Run: headless pygame with SDL's dummy video driver; simulated clock (each Clock.tick advances the game by its frame time, no real sleeping); random seed 0; keys injected as events and as key.get_pressed() state; mouse plan: one left click at the window centre at the start of phase 2, then a move to the lower-right quarter at the start of phase 3.
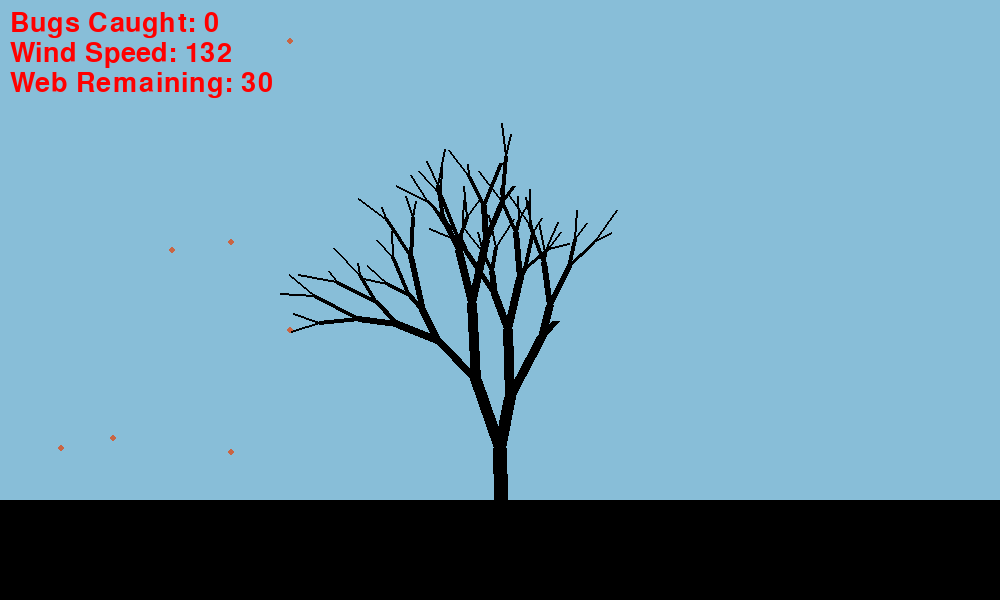
Frame 1 of 4 · flips 1–60 · no input
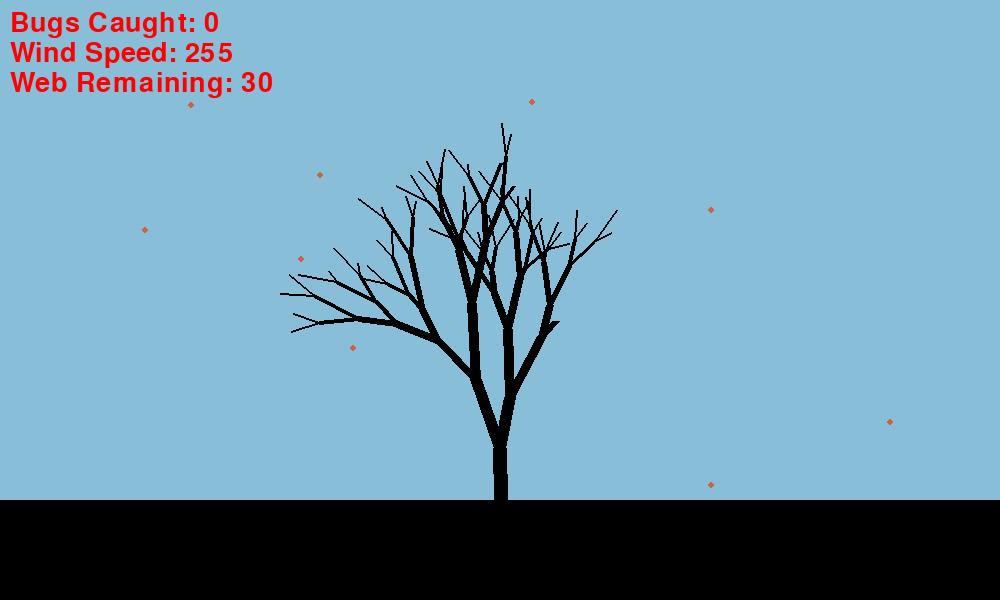
Frame 2 of 4 · flips 61–180 · clicked the window centre · tapped SPACE, RETURN · held RIGHT (→), D
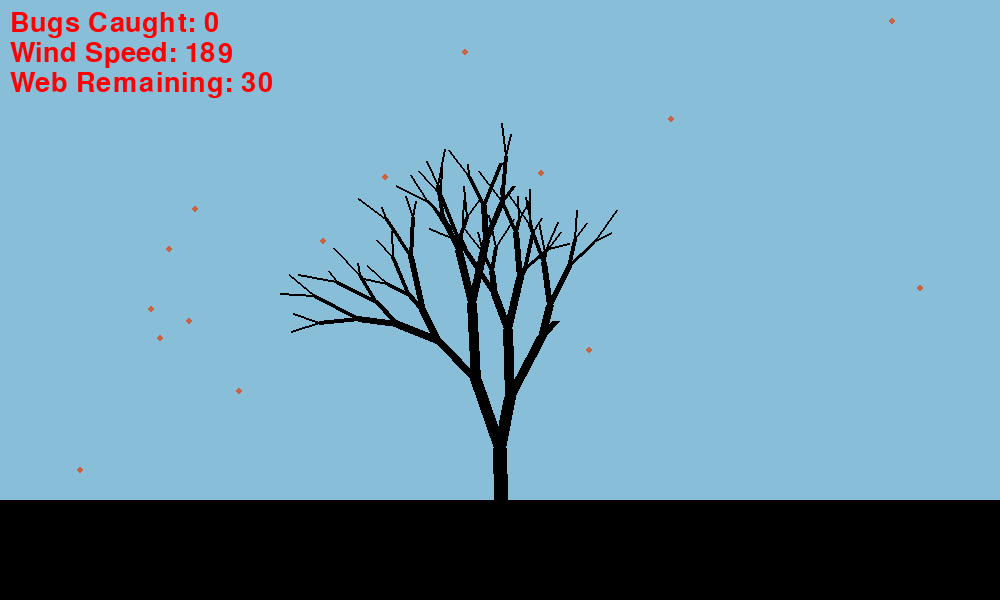
Frame 3 of 4 · flips 181–300 · moved the mouse to the lower-right quarter · held DOWN (↓), S
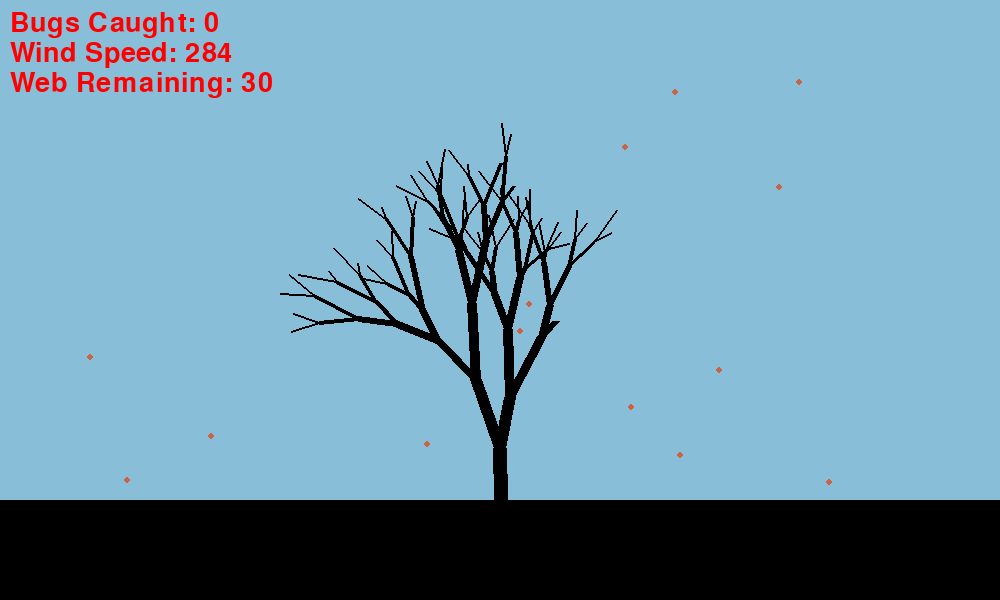
Frame 4 of 4 · flips 301–420 · held LEFT (←), A, UP (↑), W

The pygame program that drew these frames:

import pygame
import math
import random
import copy
##########################################################################
# Tutorial
"""
When game starts, press space to generate a new tree. If you see one that you
like, press enter to begin the game. Click on tree branches to draw spider webs.
You only have a limited amount of webbing. Use arrow keys to move tree.
"""
##########################################################################
# Helper Functions
##########################################################################
# Get length of a line segment with endpoints


def getLineLength(x0, y0, x1, y1):
    return math.sqrt((x1 - x0)**2 + (y1 - y0)**2)


def drawWebLine(canvas, startCoord, endCoord):
    pygame.draw.line(canvas, (150, 150, 150), startCoord, endCoord, 3)
##########################################################################
# Classes
##########################################################################


class Node(object):

    def __init__(self, startX, startY):
        self.x = startX
        self.y = startY
        self.mass = 100
        self.xVel = 0
        self.yVel = 0
        self.xForce = 0
        self.yForce = 0
        self.t = 0.3

    def __repr__(self):
        return "(%d, %d)" % (self.x, self.y)

    def applyYForce(self, force):
        self.yForce += force

    def applyXForce(self, force):
        self.xForce += force

    def moveMass(self):
        self.yVel += (self.yForce / self.mass) * self.t
        self.y += int(self.yVel * self.t)
        self.xVel += (self.xForce / self.mass) * self.t
        self.x += int(self.xVel * self.t)

    def drawNode(self, gameDisplay):
        pygame.draw.circle(gameDisplay, (0, 0, 0), [
            self.x, self.y], 2)


class Spring(object):

    def __init__(self, mass1, mass2):
        self.m1 = mass1
        self.m2 = mass2
        self.length = 0.75
        self.k = 300
        self.friction = 50

    def __repr__(self):
        return "Spring(" + str(self.m1) + ", " + str(self.m2) + ")"

    def solveSpring(self):
        forceY = 0
        forceX = 0
        yLength = self.m2.y - self.m1.y
        xLength = self.m2.x - self.m1.x
        vector = math.sqrt(yLength**2 + xLength**2)
        if abs(vector) > 0:
            # Set corrective Y spring forces
            forceY += -(yLength / abs(vector)) * \
                (abs(vector) - self.length) * self.k
            # Add in Y spring friction
            forceY += (self.m1.yVel - self.m2.yVel) * self.friction
            # Set corrective X spring forces
            forceX += -(xLength / abs(vector)) * \
                (abs(vector) - self.length) * self.k
            # Add in X spring friction
            forceX += (self.m1.xVel - self.m2.xVel) * self.friction
        self.m1.applyYForce(-forceY)
        self.m2.applyYForce(forceY)
        self.m1.applyXForce(-forceX)
        self.m2.applyXForce(forceX)

    def drawSpring(self, gameDisplay, color=(255, 255, 255)):
        pygame.draw.line(gameDisplay, color,
                         (self.m1.x, self.m1.y), (self.m2.x, self.m2.y), 3)


class Rope(object):

    @staticmethod
    def applyWind(force, ropeList):
        for rope in ropeList:
            rope.wind = force

    def __init__(self, numNodes, x0, y0, x1, y1):
        self.numNodes = numNodes
        # Set the leftmost node as the startNode
        if x1 < x0:
            startX, startY = x1, y1
            endX, endY = x0, y0
        else:
            startX, startY = x0, y0
            endX, endY = x1, y1
        self.startNode = Node(startX, startY)
        self.endNode = Node(endX, endY)
        # Create list of nodes
        slopeY = int((endY - startY) / numNodes)
        slopeX = int((endX - startX) / numNodes)
        self.nodeList = []
        for node in range(numNodes):
            # Each node starts at a point on the straight line from (x0, y0)
            self.nodeList.append(
                Node(startX + slopeX * node, startY + slopeY * node))
        # Connect all nodes with springs to create rope
        # Attach the first node
        self.springList = [Spring(self.startNode, self.nodeList[0])]
        for spring in range(numNodes - 1):
            self.springList.append(
                Spring(self.nodeList[spring], self.nodeList[spring + 1]))
        # Attach the last node
        self.springList.append(
            Spring(self.nodeList[len(self.nodeList) - 1], self.endNode))
        # Set slope
        if slopeX == 0:
            self.slope = None
            self.intercept = None
        else:
            self.slope = slopeY / slopeX
            self.intercept = startY - 1 * self.slope * startX
        self.wind = 0

    def updateRope(self):
        for node in self.nodeList:
            # Reset the forces
            node.xForce = 0
            node.yForce = 0

            node.applyYForce(2 * node.mass)
            node.applyXForce(self.wind)
        for spring in self.springList:
            spring.solveSpring()
        for node in self.nodeList:
            node.moveMass()

    def applyXForce(self, force):
        # Apply a force to every node in the rope
        for node in self.nodeList:
            node.applyXForce(force)

    def drawRope(self, gameDisplay):
        for spring in self.springList:
            spring.drawSpring(gameDisplay)

    def ropeLength(self):
        return getLineLength(self.startNode.x, self.startNode.y,
                             self.endNode.x, self.endNode.y)

    def pointOnRope(self, x, y):  # Verify that a point is on the rope
        return (x >= min(self.startNode.x, self.endNode.x)
                and x <= max(self.startNode.x, self.endNode.x)
                and y >= min(self.startNode.y, self.endNode.y)
                and y <= max(self.startNode.y, self.endNode.y))

    def getIntersection(self, other):
        if self.slope == other.slope:
            return None
        elif self.slope is None:
            x = self.startNode.x
            y = int(other.slope * x + other.intercept)
        elif other.slope is None:
            x = other.startNode.x
            y = int(self.slope * x + self.intercept)
        else:
            b = other.intercept - self.intercept
            m = self.slope - other.slope
            x = int(b / m)
            y = int(self.slope * x + self.intercept)
        if self.pointOnRope(x, y) and other.pointOnRope(x, y):
            return (x, y)
        return None

    def solveIntersection(self, other):
        points = self.getIntersection(other)
        if points is None:
            return None  # Stop if there is no intersection
        temp = Node(points[0], points[1])
        # Calculate the location to insert new node on self rope
        selfDiff = self.ropeLength()
        selfRatio = getLineLength(
            self.startNode.x, self.startNode.y, points[0], points[1])
        selfInsert = int((selfRatio * len(self.nodeList)) / selfDiff)
        prevNode = selfInsert - 1
        nextNode = selfInsert + 1
        self.nodeList.insert(selfInsert, temp)
        self.springList.append(Spring(self.nodeList[prevNode], temp))
        # Calculate the location to insert new node on other rope
        otherDiff = other.ropeLength()
        otherRatio = getLineLength(
            other.startNode.x, other.startNode.y, points[0], points[1])
        otherInsert = int((otherRatio * len(other.nodeList)) / otherDiff)
        other.nodeList.insert(otherInsert, temp)
        other.springList.append(Spring(other.nodeList[otherInsert - 1], temp))


class treeDrawing(object):

    @staticmethod
    def makeRecursiveTree(startPoint, numBranches):
        branchList = []
        minX = startPoint[0]
        maxX = startPoint[0]
        minY = startPoint[1]
        maxY = startPoint[1]

        def treeHelper(depth, startPoint, minLength, maxLength,
                       angle=90 + random.randint(-5, 5)):
            nonlocal minX
            nonlocal minY
            nonlocal maxX
            nonlocal maxY
            if depth == 0:
                return None
            else:
                length = random.randint(minLength, maxLength)
                endPoint = treeDrawing.calculateEndpoint(
                    startPoint, length, angle)
                if endPoint[0] < minX:
                    minX = endPoint[0]
                elif endPoint[0] > maxX:
                    maxX = endPoint[0]
                if endPoint[1] < minY:
                    minY = endPoint[1]
                elif endPoint[1] > maxY:
                    maxY = endPoint[1]
                branchList.append([[int(startPoint[0]), int(startPoint[1])],
                                   [endPoint[0], endPoint[1]],
                                   length, angle, depth])
                if depth <= numBranches - 2:
                    rand = random.randint(0, 15)
                    if rand == 0:
                        return None
                treeHelper(depth - 1, copy.copy(endPoint),
                           minLength - 10 if minLength > 20 else 20,
                           maxLength - 10 if maxLength > 40 else 40,
                           angle + random.randint(10, 25))
                treeHelper(depth - 1, copy.copy(endPoint),
                           minLength - 10 if minLength > 10 else 20,
                           maxLength - 10 if maxLength > 20 else 40,
                           angle - random.randint(10, 25))
        treeHelper(numBranches, startPoint, 50, 100)
        width = maxX - minX
        height = maxY - minY
        return [branchList, width, height, minX, minY]

    @staticmethod
    def calculateEndpoint(startPoint, length, angle):
        deltaX = length * math.cos(math.radians(angle))
        deltaY = length * math.sin(math.radians(angle))
        return [int(startPoint[0] + deltaX), int(startPoint[1] - deltaY)]

    def __init__(self, startPoint, numBranches):
        temp = treeDrawing.makeRecursiveTree(startPoint, numBranches)
        self.branches = temp[0]
        self.scale = 1
        self.rect = self.findRect()

    def scaleTree(self, factor):
        self.scale *= factor
        for branch in self.branches:
            branch[2] *= self.scale
            endpoint = treeDrawing.calculateEndpoint(
                branch[0], branch[2], branch[3])
            for altBranch in self.branches:
                if altBranch[0] == branch[1]:
                    altBranch[0] = copy.deepcopy(endpoint)
            branch[1] = endpoint
        self.rect = self.findRect()

    def changePos(self, xChange, yChange):
        for branch in self.branches:
            branch[0][1] += yChange
            branch[0][0] += xChange
            branch[1][1] += yChange
            branch[1][0] += xChange
        self.rect = self.findRect()

    def drawTree(self, gameDisplay):
        for branch in self.branches:
            pygame.draw.line(gameDisplay, (0, 0, 0), branch[
                             0], branch[1], int(branch[4] * self.scale * 2))

    def __repr__(self):
        return str(self.branches)

    def findRect(self):
        minX = self.branches[0][0][0]
        maxX = self.branches[0][0][0]
        minY = self.branches[0][0][1]
        maxY = self.branches[0][0][1]
        for branch in self.branches:
            x = branch[1][0]
            y = branch[1][1]
            if x < minX:
                minX = x
            elif x > maxX:
                maxX = x
            if y < minY:
                minY = y
            elif y > maxY:
                maxY = y
        return ((minX, minY), (maxX - minX, maxY - minY))


class Bug(object):
    bugsCaught = 0

    def __init__(self, x, y, direc):
        self.x = x
        self.y = y
        self.xVel = random.randint(2, 5) * direc
        self.yVel = 0
        self.depth = random.randint(0, 5)
        self.radius = 3

    def update(self):
        self.x += self.xVel
        if self.yVel != None:
            self.y -= self.yVel
            if self.yVel < -5:
                self.yVel += random.randint(-1, 8)
            elif self.yVel > 5:
                self.yVel += random.randint(-8, 1)
            else:
                self.yVel += random.randint(-1, 1)
            self.depth = random.randint(0, 5)

    def drawBug(self, gameDisplay):
        pygame.draw.circle(gameDisplay, (201, 101, 68),
                           (self.x, self.y), self.radius)

    def checkWebCollision(self, gameDisplay):
        if self.x > 0 and self.x < gameDisplay.get_width() and self.y > 0 and self.y < gameDisplay.get_height():
            if gameDisplay.get_at((self.x, self.y)) == (255, 255, 255, 255):
                self.yVel = None
                self.xVel = 0
                Bug.bugsCaught += 1

    def __hash__(self):
        return hash((self.x, self.y, self.xVel, self.yVel))


#######################################################################
# Main Game Function
#######################################################################


def runSpiderGame(width=1000, height=600):
    pygame.init()
    pygame.font.init()
    gameDisplay = pygame.display.set_mode((width, height))
    pygame.display.set_caption("Spider Game")
    gameExit = False
    clock = pygame.time.Clock()
    fps = 50  # Frames per second
    TREE_SELECTION = 0
    GAME_SCREEN = 1
    mode = TREE_SELECTION
    tree = treeDrawing((width // 2, height - 100), random.randint(6, 8))
    ropeList = []
    ropeSurface = None
    drawingLine = False
    bugList = []
    webLevel = 30
    for i in range(6):
        bugList.append(Bug(-5, random.randint(0, height), 1))
    font = pygame.font.Font(None, 40)
    wind = 0
    while not gameExit:
        gameDisplay.fill((136, 190, 216)) # Make canvas white
        if ropeSurface != None:
            ropeSurface.fill((0, 0, 0))
            for rope in ropeList:
                rope.updateRope()
                rope.drawRope(ropeSurface)
            gameDisplay.blit(ropeSurface, (tree.findRect()[0]))
        for bug in bugList:
            bug.drawBug(gameDisplay)
        tree.drawTree(gameDisplay)
        score = font.render(
            "Bugs Caught: " + str(Bug.bugsCaught), True, (255, 0, 0))
        speed = font.render("Wind Speed: " + str(wind), True, (255, 0, 0))
        web = font.render("Web Remaining: " + str(webLevel), True, (255, 0, 0))
        gameDisplay.blit(score, (10, 10))
        gameDisplay.blit(speed, (10, 40))
        gameDisplay.blit(web, (10, 70))
        pygame.draw.rect(gameDisplay, (0, 0, 0), ((0, tree.rect[0][1] + tree.rect[1][1]), (width, height)))
        for event in pygame.event.get():
            keys = pygame.key.get_pressed()
            if event.type == pygame.QUIT:
                gameExit = True
            elif mode == TREE_SELECTION:
                if keys[pygame.K_SPACE]:
                    tree = treeDrawing((width // 2, height - 100),
                                       random.randint(6, 8))
                elif keys[pygame.K_RETURN]:
                    tree.scaleTree(3)
                    tree.changePos(50, 300)
                    ropeSurface = pygame.Surface(tree.findRect()[1])
                    ropeSurface.set_colorkey((0, 0, 0))
                    mode = GAME_SCREEN
            elif mode == GAME_SCREEN:
                if event.type == pygame.MOUSEBUTTONDOWN:
                    if gameDisplay.get_at(pygame.mouse.get_pos()) == (0, 0, 0, 255):
                        if not drawingLine:
                            drawingLine = True
                            startTemp = pygame.mouse.get_pos()
                        else:
                            drawingLine = False
                            endTemp = pygame.mouse.get_pos()
                            startX = startTemp[0] - tree.rect[0][0]
                            startY = startTemp[1] - tree.rect[0][1]
                            endX = endTemp[0] - tree.rect[0][0]
                            endY = endTemp[1] - tree.rect[0][1]
                            numNodes = int(getLineLength(startTemp[0], startTemp[
                                           1], endTemp[0], endTemp[1]) * 0.07)
                            if numNodes > 0 and numNodes <= webLevel:
                                newRope = Rope(numNodes, startX, startY,
                                               endX, endY)
                                ropeList.append(newRope)
                                webLevel -= numNodes
                            for other in ropeList:
                                newRope.solveIntersection(other)
                if keys[pygame.K_RIGHT]:
                    tree.changePos(-60, 0)
                if keys[pygame.K_LEFT]:
                    tree.changePos(60, 0)
                if keys[pygame.K_UP]:
                    tree.changePos(0, 60)
                if keys[pygame.K_DOWN]:
                    tree.changePos(0, -60)
        for bug in bugList:
            bug.update()
            bug.checkWebCollision(gameDisplay)
            if bug.yVel == None:
                webLevel += 1
            if bug.x > width or bug.yVel == None:
                bugList.remove(bug)
        rand = random.randint(0, 20)
        if rand == 10:
            bugList.append(Bug(-5, random.randint(0, height), 1))
        wind = random.randint(50, 300)
        Rope.applyWind(wind, ropeList)
        if drawingLine:
            drawWebLine(gameDisplay, startTemp, pygame.mouse.get_pos())
        pygame.display.update()
        clock.tick(fps)
#######################################################################
# Main
#######################################################################
runSpiderGame()
